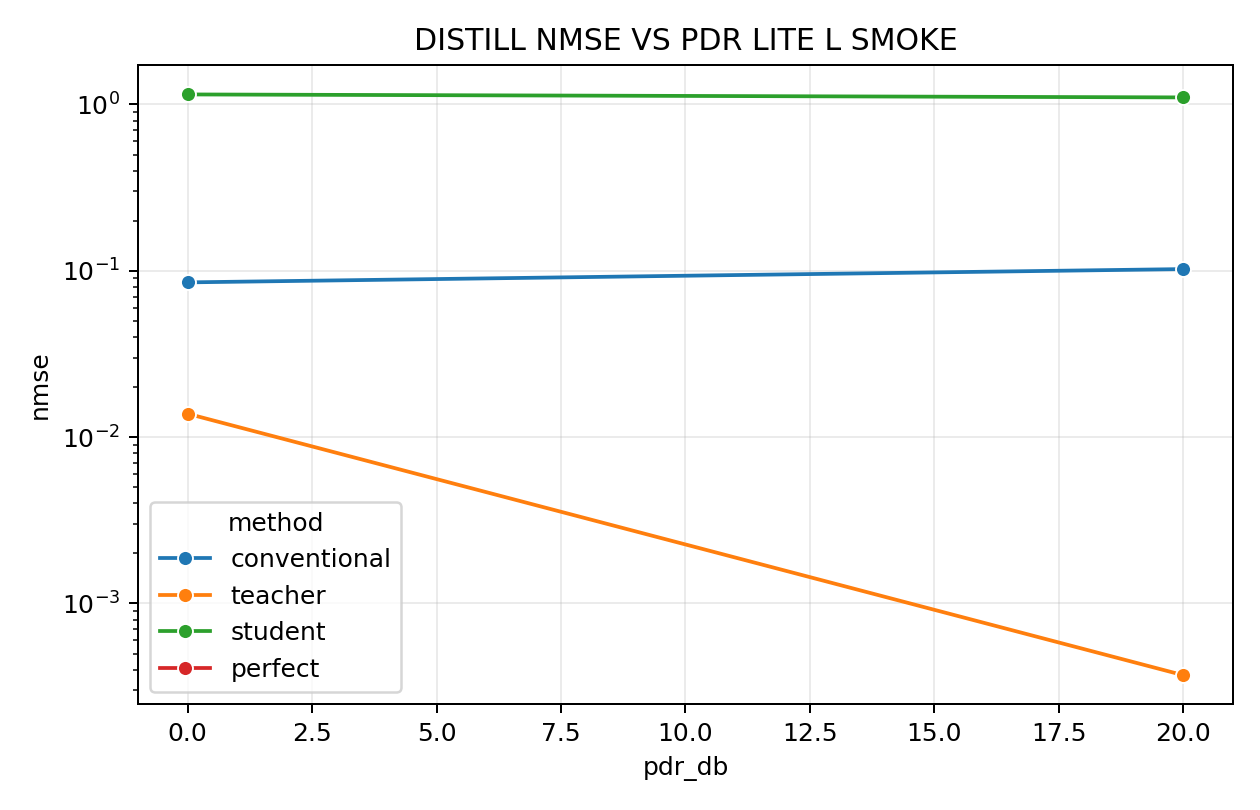

The data file committed next to this chart (first rows):
pdr_db, method, nmse, ci_low, ci_high, realizations, modulation, data_snr_db, effective_channel_method
0.0, conventional, 0.08521, 0.0527, 0.1177, 2, bpsk, 15.0, fast
0.0, teacher, 0.01382, 0.009059, 0.01859, 2, bpsk, 15.0, fast
0.0, student, 1.149, 1.045, 1.253, 2, bpsk, 15.0, fast
0.0, perfect, 0.0, 0.0, 0.0, 2, bpsk, 15.0, fast
20.0, conventional, 0.1024, 0.09079, 0.1141, 2, bpsk, 15.0, fast
20.0, teacher, 0.0003707, 0.0003334, 0.000408, 2, bpsk, 15.0, fast
20.0, student, 1.103, 1.089, 1.116, 2, bpsk, 15.0, fast
20.0, perfect, 0.0, 0.0, 0.0, 2, bpsk, 15.0, fast
